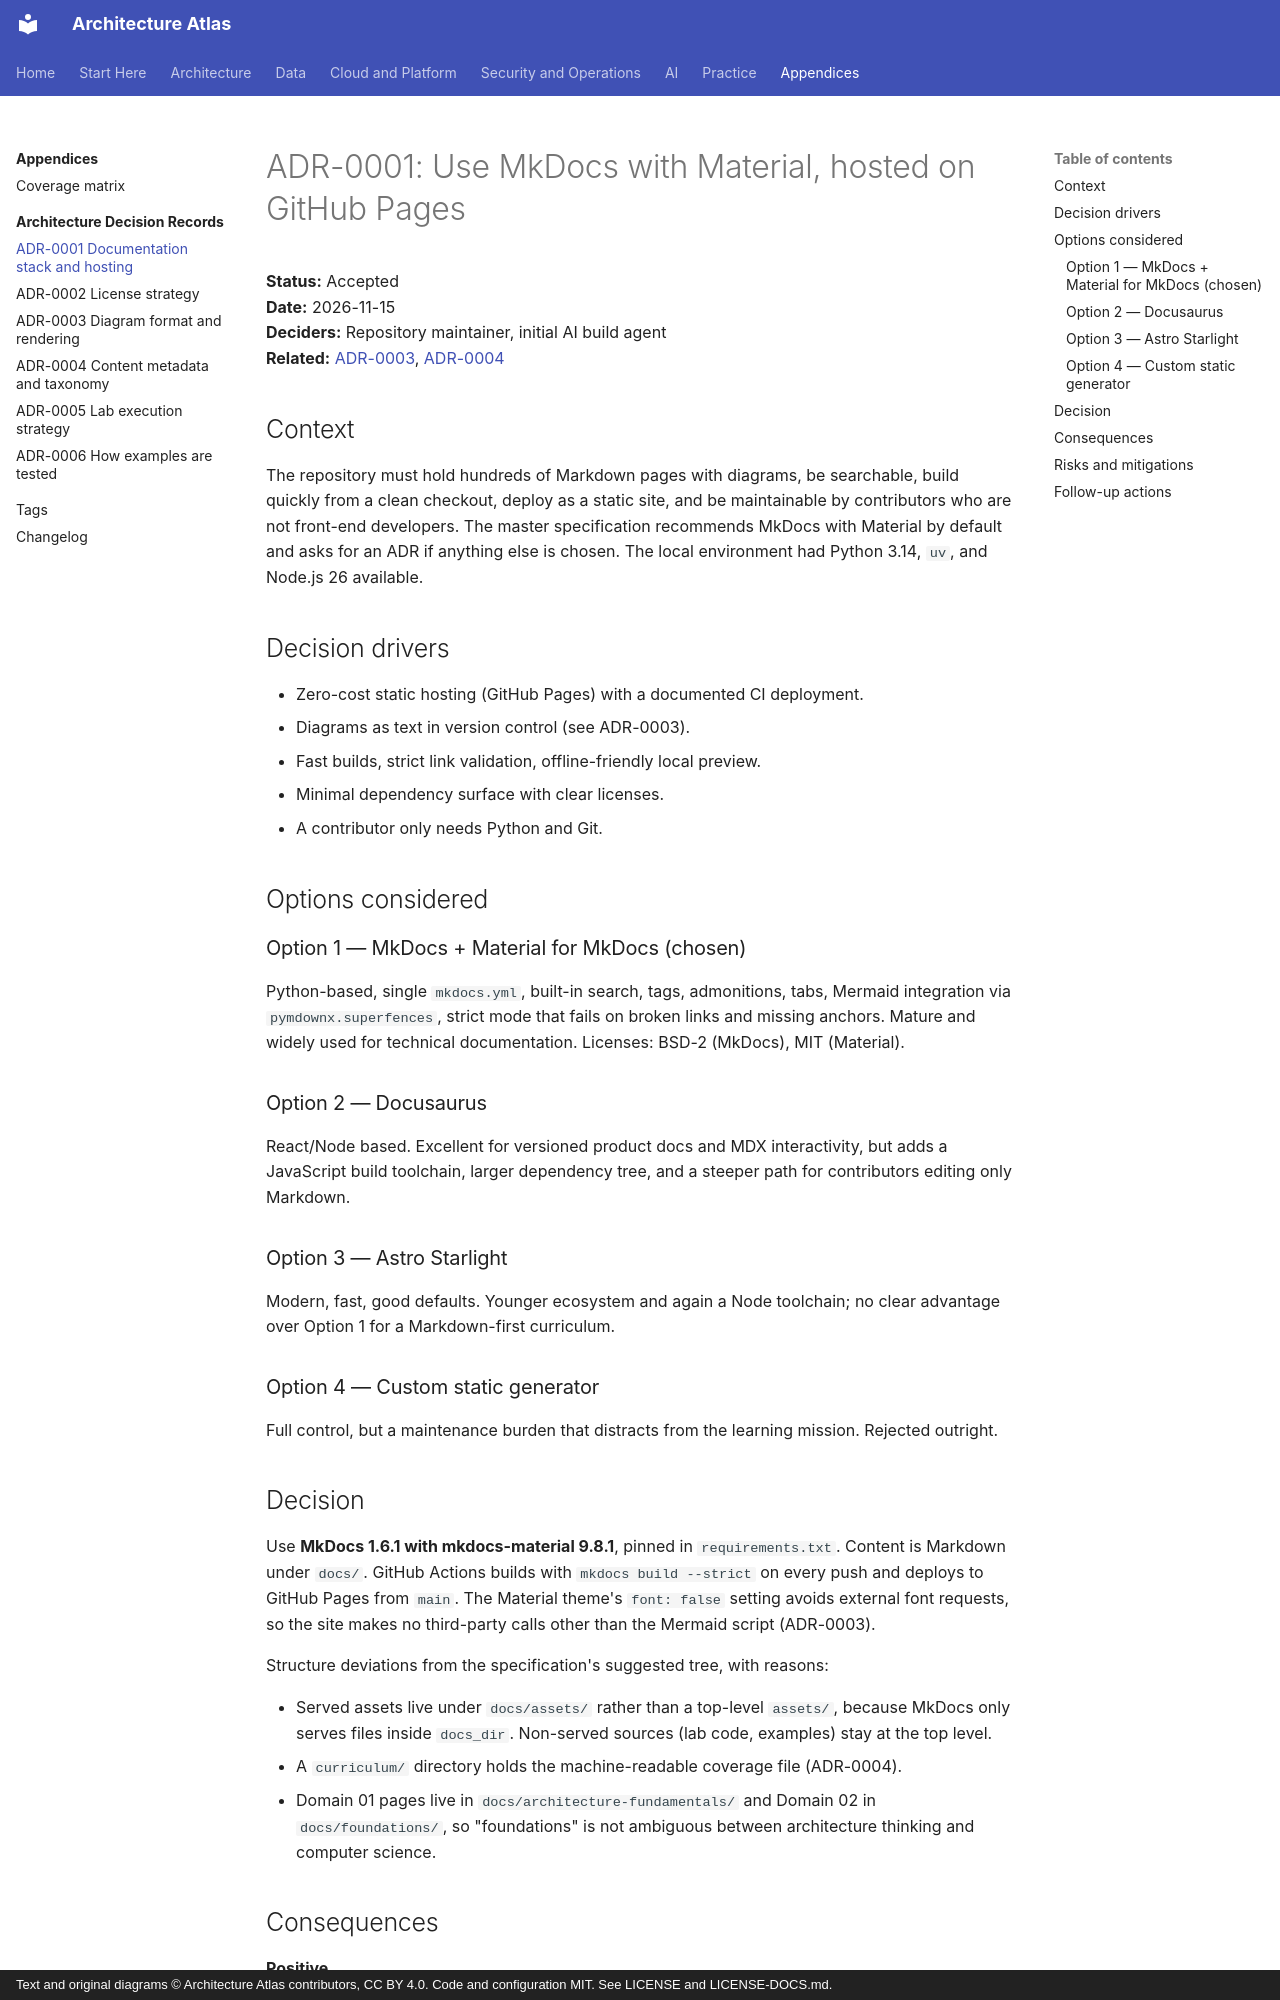

repository: vinay9354/architecture-atlas · page: appendices/adr/adr-0001-documentation-stack/index.html · generator: mkdocs · copyright: Text and original diagrams © Architecture Atlas contributors, CC BY 4.0. Code and configuration MIT. See LICENSE and LICENSE-DOCS.md.

---
title: "ADR-0001: Documentation stack and hosting"
description: "Use MkDocs with the Material theme, Markdown content, and GitHub Pages via GitHub Actions."
---

# ADR-0001: Use MkDocs with Material, hosted on GitHub Pages

**Status:** Accepted  
**Date:** 2026-11-15  
**Deciders:** Repository maintainer, initial AI build agent  
**Related:** [ADR-0003](adr-0003-diagram-format.md), [ADR-0004](adr-0004-content-metadata-and-taxonomy.md)

## Context

The repository must hold hundreds of Markdown pages with diagrams, be searchable, build quickly from a
clean checkout, deploy as a static site, and be maintainable by contributors who are not front-end
developers. The master specification recommends MkDocs with Material by default and asks for an ADR if
anything else is chosen. The local environment had Python 3.14, `uv`, and Node.js 26 available.

## Decision drivers

- Zero-cost static hosting (GitHub Pages) with a documented CI deployment.
- Diagrams as text in version control (see ADR-0003).
- Fast builds, strict link validation, offline-friendly local preview.
- Minimal dependency surface with clear licenses.
- A contributor only needs Python and Git.

## Options considered

### Option 1 — MkDocs + Material for MkDocs (chosen)

Python-based, single `mkdocs.yml`, built-in search, tags, admonitions, tabs, Mermaid integration via
`pymdownx.superfences`, strict mode that fails on broken links and missing anchors. Mature and widely
used for technical documentation. Licenses: BSD-2 (MkDocs), MIT (Material).

### Option 2 — Docusaurus

React/Node based. Excellent for versioned product docs and MDX interactivity, but adds a JavaScript
build toolchain, larger dependency tree, and a steeper path for contributors editing only Markdown.

### Option 3 — Astro Starlight

Modern, fast, good defaults. Younger ecosystem and again a Node toolchain; no clear advantage over
Option 1 for a Markdown-first curriculum.

### Option 4 — Custom static generator

Full control, but a maintenance burden that distracts from the learning mission. Rejected outright.
